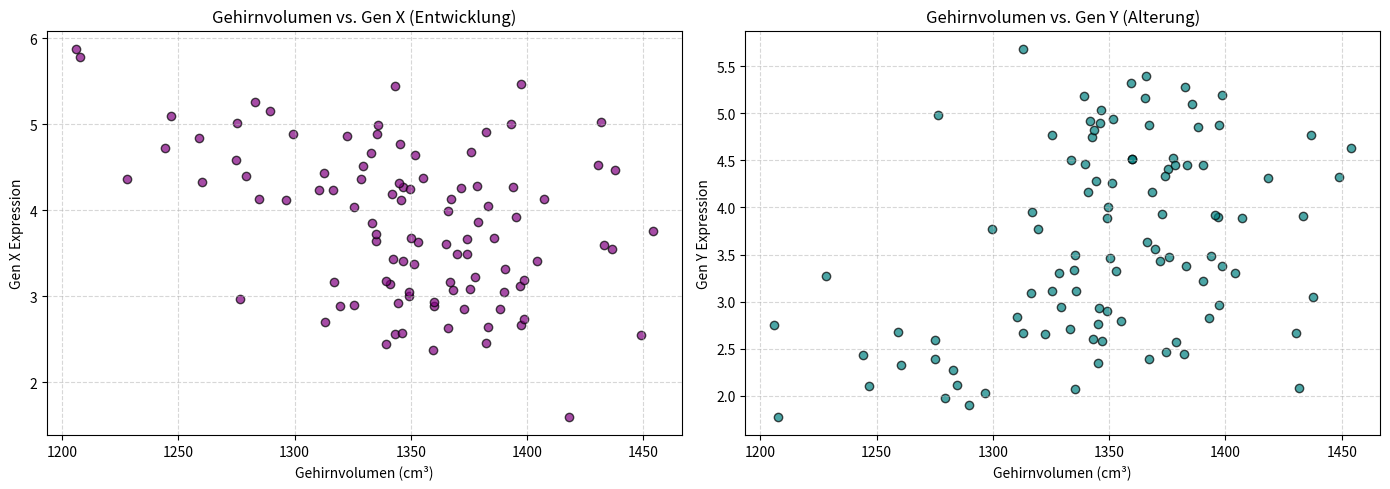

Reproduce this figure in Python.
# -*- coding: utf-8 -*-
"""
Created on Fri Sep 18 19:06:52 2026

@author: pauli
"""

# -*- coding: utf-8 -*-
"""
Erweiterung: Gehirnentwicklung & zwei Gen-Gruppen (Gen X und Gen Y)
"""

import matplotlib.pyplot as plt
import numpy as np
import pandas as pd

# 1. Daten generieren (Simulation)
np.random.seed(42)
n_samples = 100

# Alter der Probanden
alter = np.random.uniform(3, 80, n_samples)

# Simuliertes Gehirnvolumen (Lifespan-Kurve)
gehirnvolumen = (
    1100 + 300 * (1 - np.exp(-0.1 * alter)) - 50 * (alter / 80) ** 2
) + np.random.normal(0, 40, n_samples)

# Gen X (Gruppe 1): Nimmt im Alter ab (z.B. entwicklungssitiv)
gen_x_expression = 5.0 - 0.03 * alter + np.random.normal(0, 0.5, n_samples)

# Gen Y (Gruppe 2 - Neu!): Nimmt im Alter zu (z.B. altersassoziiert)
gen_y_expression = 2.0 + 0.04 * alter + np.random.normal(0, 0.5, n_samples)

# In einen Pandas DataFrame verpacken
df = pd.DataFrame(
    {
        "Alter": alter,
        "Gehirnvolumen": gehirnvolumen,
        "Gen_X_Expression": gen_x_expression,
        "Gen_Y_Expression": gen_y_expression,
    }
)

# 2. Erste Einblicke in die Konsole drucken
print("--- Erste Zeilen unserer erweiterten Daten ---")
print(df.head())

# 3. Visualisierung: Gehirnvolumen im Vergleich zu beiden Gen-Gruppen
plt.figure(figsize=(14, 5))

# Plot 1: Gehirnvolumen vs. Gen X
plt.subplot(1, 2, 1)
plt.scatter(
    df["Gehirnvolumen"],
    df["Gen_X_Expression"],
    color="purple",
    alpha=0.7,
    edgecolors="k",
)
plt.title("Gehirnvolumen vs. Gen X (Entwicklung)")
plt.xlabel("Gehirnvolumen (cm³)")
plt.ylabel("Gen X Expression")
plt.grid(True, linestyle="--", alpha=0.5)

# Plot 2: Gehirnvolumen vs. Gen Y
plt.subplot(1, 2, 2)
plt.scatter(
    df["Gehirnvolumen"],
    df["Gen_Y_Expression"],
    color="teal",
    alpha=0.7,
    edgecolors="k",
)
plt.title("Gehirnvolumen vs. Gen Y (Alterung)")
plt.xlabel("Gehirnvolumen (cm³)")
plt.ylabel("Gen Y Expression")
plt.grid(True, linestyle="--", alpha=0.5)

# Layout anpassen und anzeigen
plt.tight_layout()
plt.show()

# 4. Korrelationen berechnen und vergleichen
korr_x = df["Gehirnvolumen"].corr(df["Gen_X_Expression"])
korr_y = df["Gehirnvolumen"].corr(df["Gen_Y_Expression"])

print("\n--- Korrelationsanalyse ---")
print(f"Korrelation (Gehirnvolumen & Gen X): {korr_x:.2f}")
print(f"Korrelation (Gehirnvolumen & Gen Y): {korr_y:.2f}")
